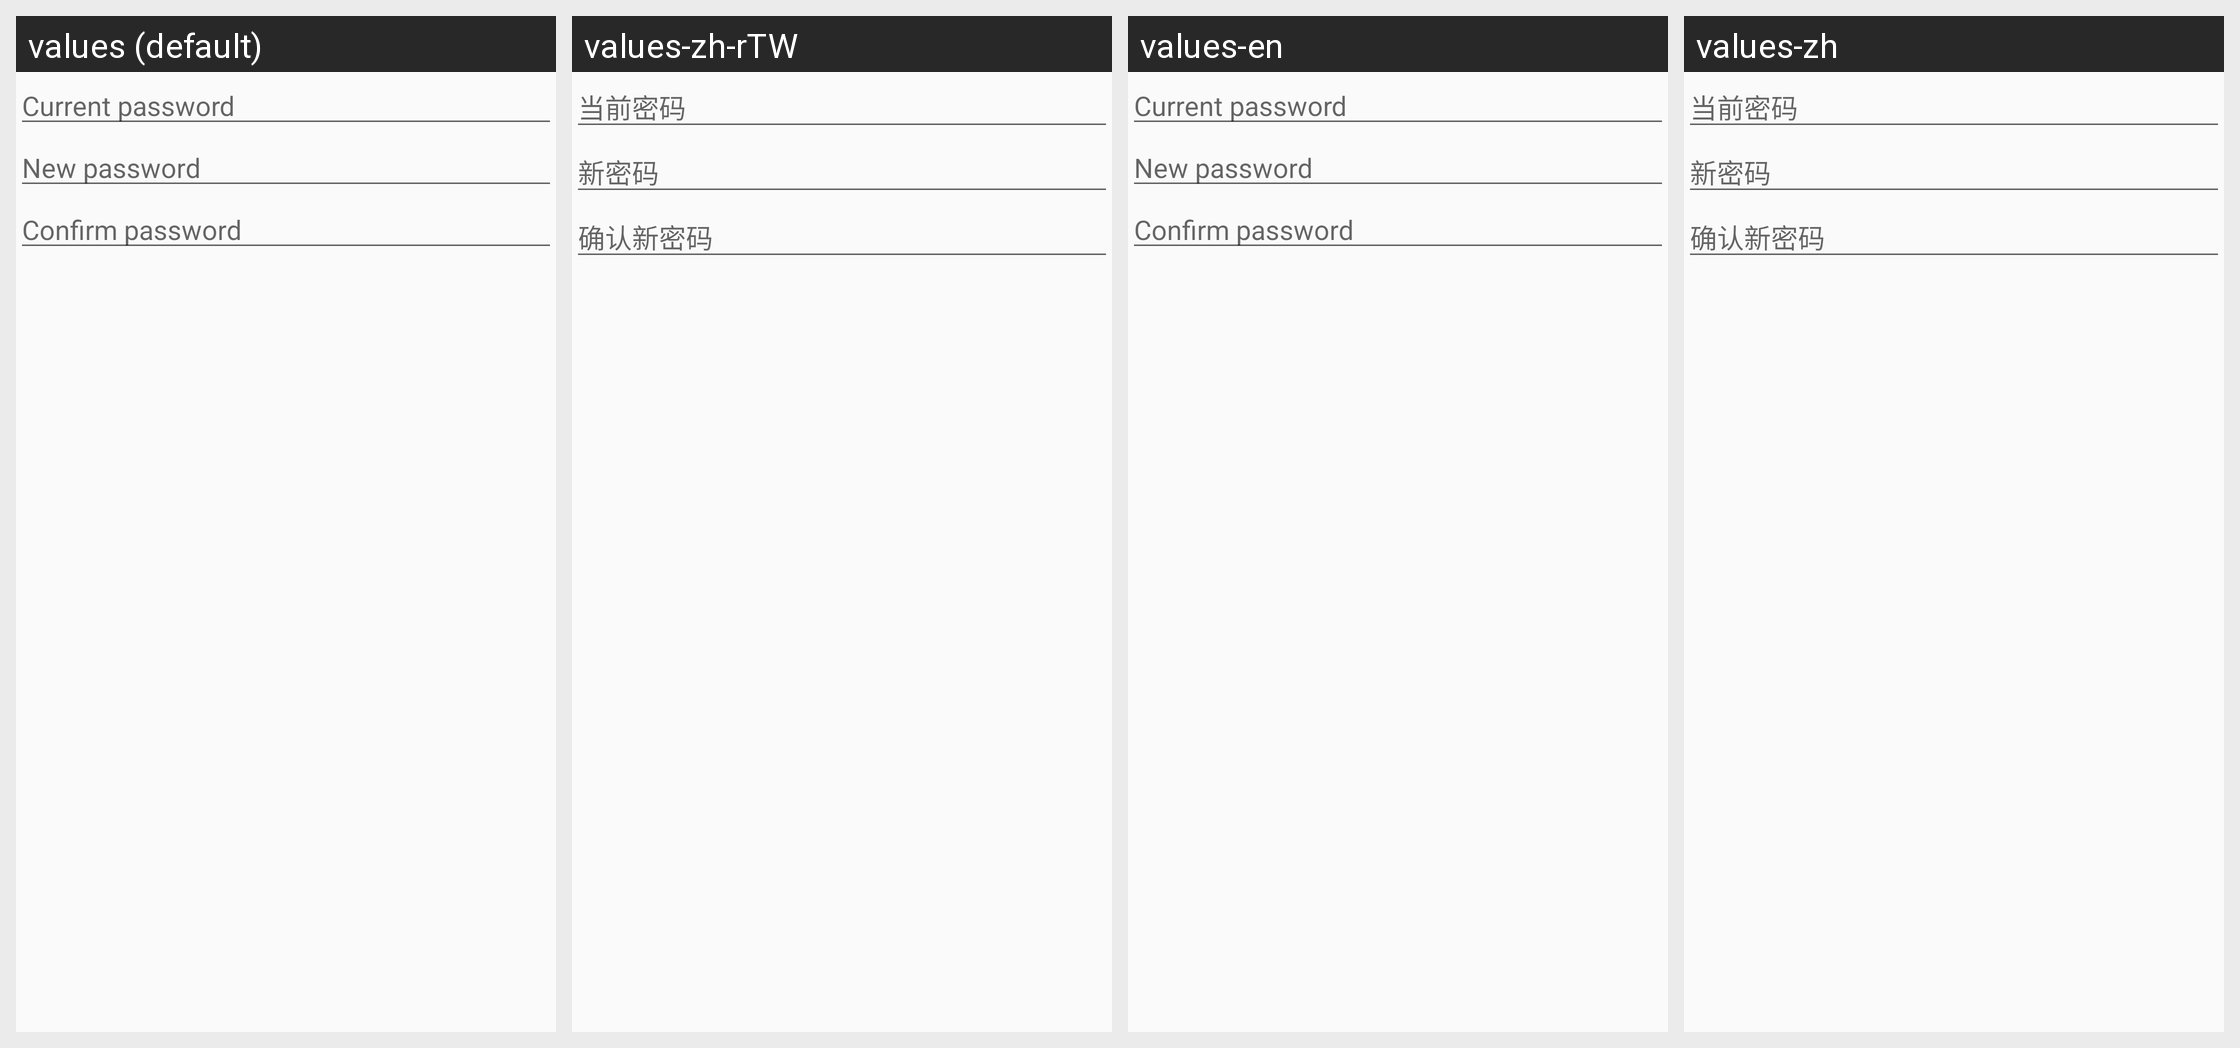

Strings drawn on this Android screen and how each of the app's shown locales translates them:
Android screen res/layout/fragment_changepassword.xml rendered under 4 locales, left to right: values (default), values-zh-rTW, values-en, values-zh. Device: Nexus 5 (rendered at 1080×1920; each locale shown at half size, 540×960, under a caption strip naming it); theme AppTheme.
Strings drawn on this screen, with the default value and each locale's value (text and hints the layout hard-codes, and strings that could not be matched under every locale, appear in the picture but are not listed):

edittext_administration_currentpassword_hint
  values: Current password
  values-zh-rTW: 当前密码
  values-en: Current password
  values-zh: 当前密码

edittext_administration_newpassword_hint
  values: New password
  values-zh-rTW: 新密码
  values-en: New password
  values-zh: 新密码

edittext_administration_confirmnewpassword_hint
  values: Confirm password
  values-zh-rTW: 确认新密码
  values-en: Confirm password
  values-zh: 确认新密码
